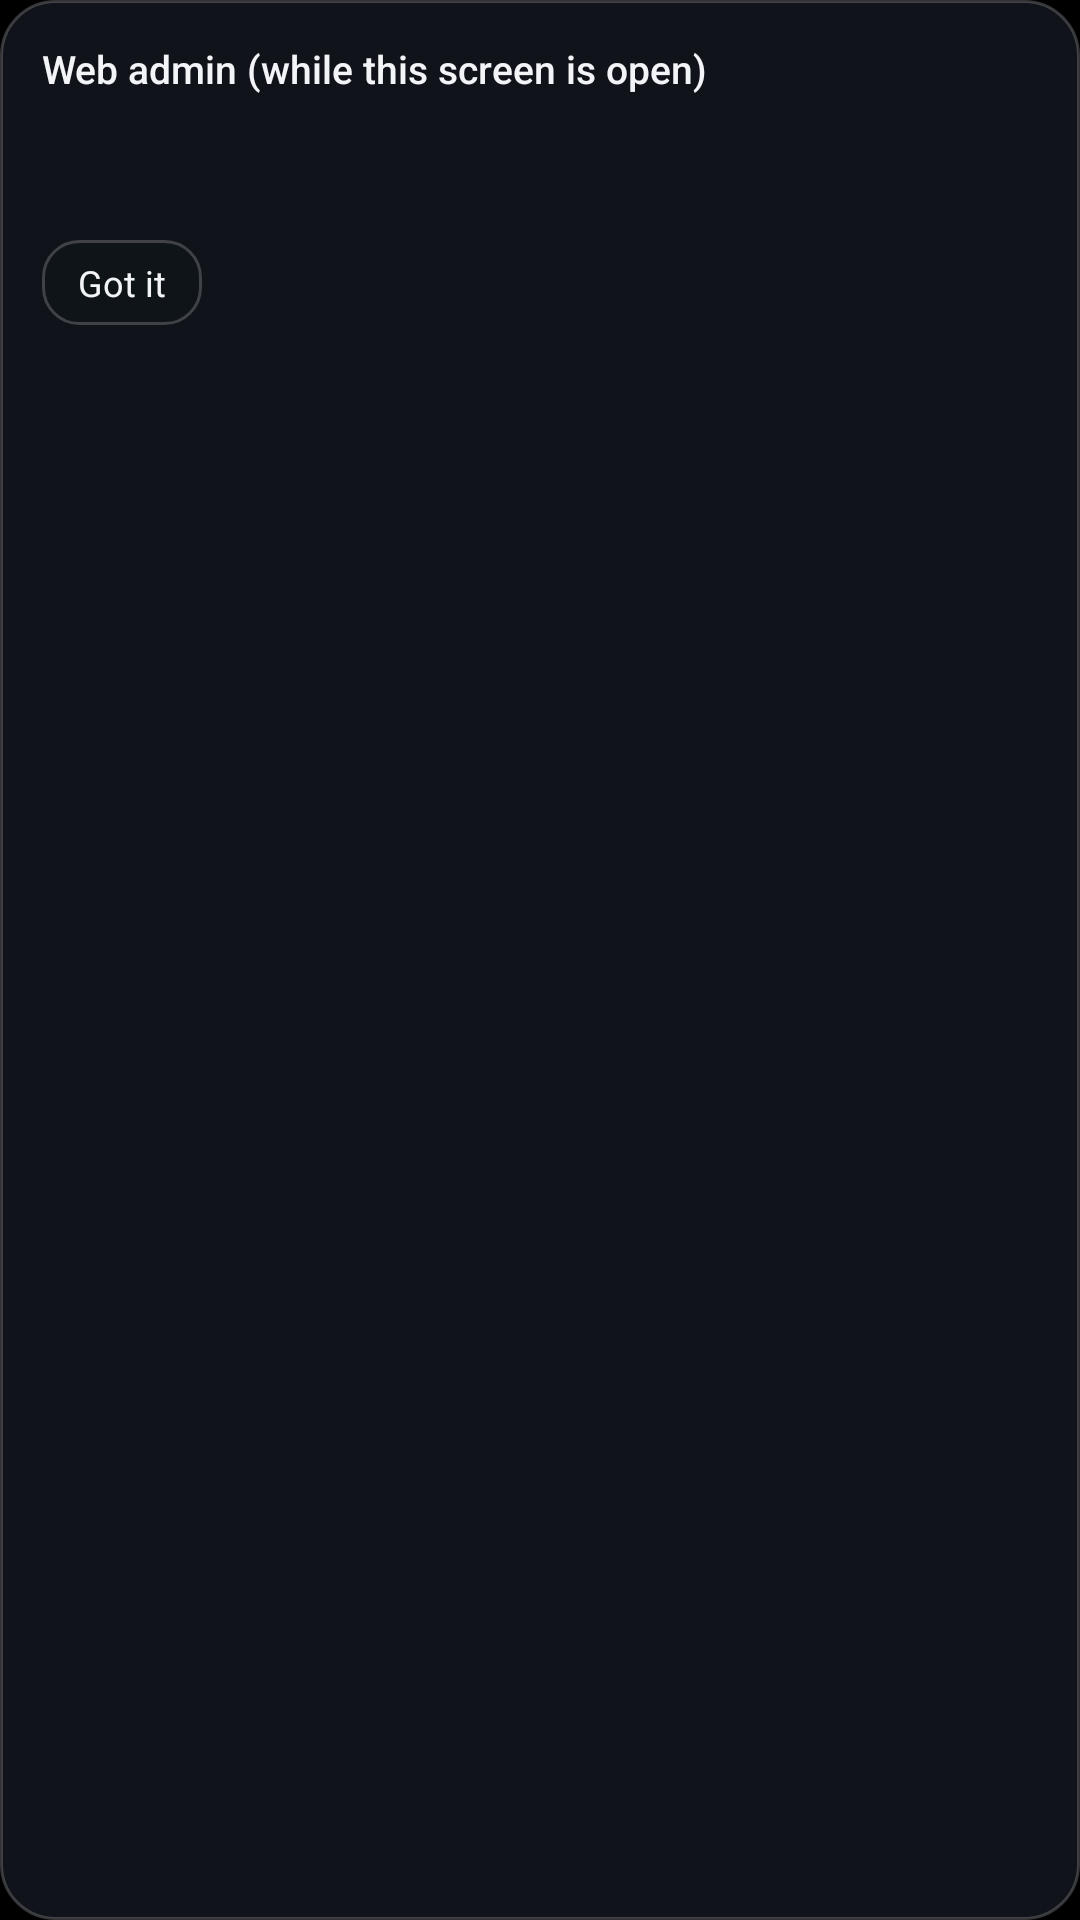

Here is an Android app screen rendered from its layout file. Give the layout XML and the strings, colors and styles it references.
<!-- AndroidManifest.xml: application theme Theme.HomeMonitor -->
<!-- res/layout/view_admin_hint.xml -->
<?xml version="1.0" encoding="utf-8"?>
<LinearLayout xmlns:android="http://schemas.android.com/apk/res/android"
    android:layout_width="match_parent"
    android:layout_height="wrap_content"
    android:background="@drawable/bg_glass_panel"
    android:orientation="vertical"
    android:padding="14dp">

    <TextView
        android:layout_width="match_parent"
        android:layout_height="wrap_content"
        android:fontFamily="sans-serif-medium"
        android:text="@string/admin_hint_title"
        android:textColor="@color/hm_text_primary"
        android:textSize="13sp" />

    <TextView
        android:id="@+id/adminHintUrl"
        android:layout_width="match_parent"
        android:layout_height="wrap_content"
        android:layout_marginTop="4dp"
        android:textColor="@color/hm_accent_cyan"
        android:textSize="13sp" />

    <TextView
        android:id="@+id/adminHintToken"
        android:layout_width="match_parent"
        android:layout_height="wrap_content"
        android:layout_marginTop="4dp"
        android:fontFamily="monospace"
        android:textColor="@color/hm_text_secondary"
        android:textSize="11sp" />

    <TextView
        android:id="@+id/adminHintDismiss"
        android:layout_width="wrap_content"
        android:layout_height="wrap_content"
        android:layout_marginTop="8dp"
        android:background="@drawable/bg_task_card"
        android:focusable="true"
        android:paddingHorizontal="12dp"
        android:paddingVertical="6dp"
        android:text="@string/admin_hint_dismiss"
        android:textColor="@color/hm_text_primary"
        android:textSize="12sp" />
</LinearLayout>
<!-- resources referenced by this layout -->
<resources>
  <color name="hm_accent_cyan">#4FC3F7</color>
  <color name="hm_text_primary">#F2F4F7</color>
  <color name="hm_text_secondary">#A8B0BC</color>
  <!-- drawable bg_glass_panel (drawable) -->
  <?xml version="1.0" encoding="utf-8"?>
  <shape xmlns:android="http://schemas.android.com/apk/res/android"
      android:shape="rectangle">
      <solid android:color="@color/hm_panel_bg" />
      <stroke
          android:width="1dp"
          android:color="@color/hm_panel_border" />
      <corners android:radius="@dimen/hm_panel_corner" />
  </shape>
  <!-- drawable bg_task_card (drawable) -->
  <?xml version="1.0" encoding="utf-8"?>
  <selector xmlns:android="http://schemas.android.com/apk/res/android">
      <item android:state_focused="true">
          <shape android:shape="rectangle">
              <solid android:color="@color/hm_card_bg_focus" />
              <stroke
                  android:width="@dimen/hm_focus_stroke"
                  android:color="@color/hm_focus_ring" />
              <corners android:radius="@dimen/hm_card_corner" />
          </shape>
      </item>
      <item>
          <shape android:shape="rectangle">
              <solid android:color="@color/hm_card_bg" />
              <stroke
                  android:width="1dp"
                  android:color="@color/hm_panel_border" />
              <corners android:radius="@dimen/hm_card_corner" />
          </shape>
      </item>
  </selector>
  <string name="admin_hint_dismiss">Got it</string>
  <string name="admin_hint_title">Web admin (while this screen is open)</string>
  <style name="Theme.HomeMonitor" parent="Theme.AppCompat.NoActionBar">
          <item name="android:windowFullscreen">true</item>
          <item name="android:windowNoTitle">true</item>
          <item name="android:windowBackground">@android:color/black</item>
          <item name="colorPrimary">@color/hm_accent_cyan</item>
          <item name="colorAccent">@color/hm_accent_cyan</item>
          <item name="android:statusBarColor">@android:color/transparent</item>
          <item name="android:navigationBarColor">@android:color/transparent</item>
          <item name="android:windowLayoutInDisplayCutoutMode">shortEdges</item>
      </style>
  <color name="hm_panel_bg">#CC141820</color>
  <color name="hm_panel_border">#33FFFFFF</color>
  <dimen name="hm_panel_corner">18dp</dimen>
  <color name="hm_card_bg_focus">#B01A222C</color>
  <dimen name="hm_focus_stroke">3dp</dimen>
  <color name="hm_focus_ring">#80FFFFFF</color>
  <dimen name="hm_card_corner">12dp</dimen>
  <color name="hm_card_bg">#99101418</color>
</resources>
